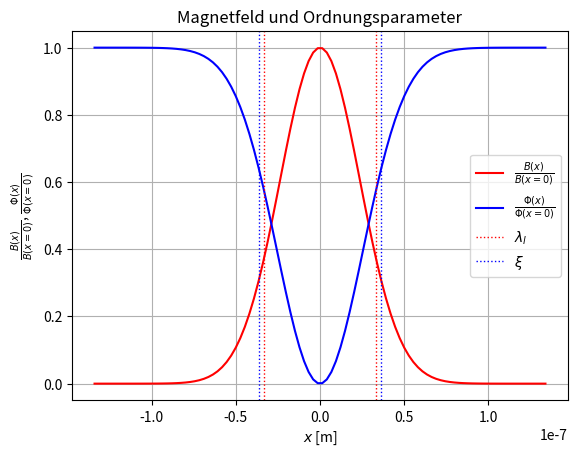

Write the Python code that produced this figure.
import numpy as np
import matplotlib.pyplot as plt

R_rest = 2.118
dR_rest = 0.015

# linear fit parameters
m = 1.19238e-02 * 1e3
dm = 8.91499e-04    *1e3
c = -1.06131e+00
dc = 1.77094e-01

# Kritisches Feld
B_c2 = (R_rest - c) / m
dB_c2 = np.sqrt((dm * (R_rest - c) / m**2)**2 + (dc / m)**2 + (dR_rest / m)**2)

print(f"B_c2 = {B_c2:.4e} ± {dB_c2:.4e}")

# B_c2 = B_c2 * 1e-3


phi_0 = 2.067833848e-15
rho_rest = 2.056e-9
d_rho_rest = 2.7e-11

eta = phi_0 * B_c2 /rho_rest
d_eta = np.sqrt((phi_0 * dB_c2 / rho_rest)**2 + (phi_0 * B_c2 * d_rho_rest / rho_rest**2)**2)
print(f"eta = {eta:.4e} ± {d_eta:.4e}")




xi = np.sqrt(  np.sqrt(3) * 0.95 * phi_0 / np.pi**2 / B_c2)
d_xi = 1/(2* np.sqrt(  np.sqrt(3) * 0.95 * phi_0 / np.pi**2 / B_c2)) * np.sqrt(3) * 0.95 * phi_0 / np.pi**2 / B_c2 * dB_c2
print(f"xi = {xi:.4e} ± {d_xi:.4e}")

kappa = 0.931
dkappa = 1.171e-3
lambda_l = kappa*xi
d_lambda = np.sqrt((kappa * d_xi)**2 + (xi * dkappa)**2)

print(f"lambda_l = {lambda_l:.4e} ± {d_lambda:.4e}")#

x_val = 4*lambda_l
x = np.linspace(-x_val, x_val, 100)

B = np.exp(-x**2 / (lambda_l**2))
phi = 1 - np.exp(-x**2 / (xi**2))

plt.plot(x, B, color="r", label=r"$\frac{B(x)}{B(x=0)}$")
plt.plot(x, phi, color="b", label=r"$\frac{\Phi(x)}{\Phi(x=0)}$")
# plt.axhline(1/np.e, color="black", lw=0.5, linestyle="--")
plt.axvline(lambda_l, color="r", lw=1, linestyle="dotted", label=r"$\lambda_l$")
plt.axvline(-lambda_l, color="r", lw=1, linestyle="dotted")
plt.axvline(xi, color="b", lw=1, linestyle="dotted", label=r"$\xi$")
plt.axvline(-xi, color="b", lw=1, linestyle="dotted")

plt.xlabel(r"$x$ [m]")
plt.ylabel(r"$\frac{B(x)}{B(x=0)}$, $\frac{\Phi(x)}{\Phi(x=0)}$")
plt.title(r"Magnetfeld und Ordnungsparameter")
plt.legend()
plt.grid()
plt.savefig("A2Teil2.png", dpi=300)